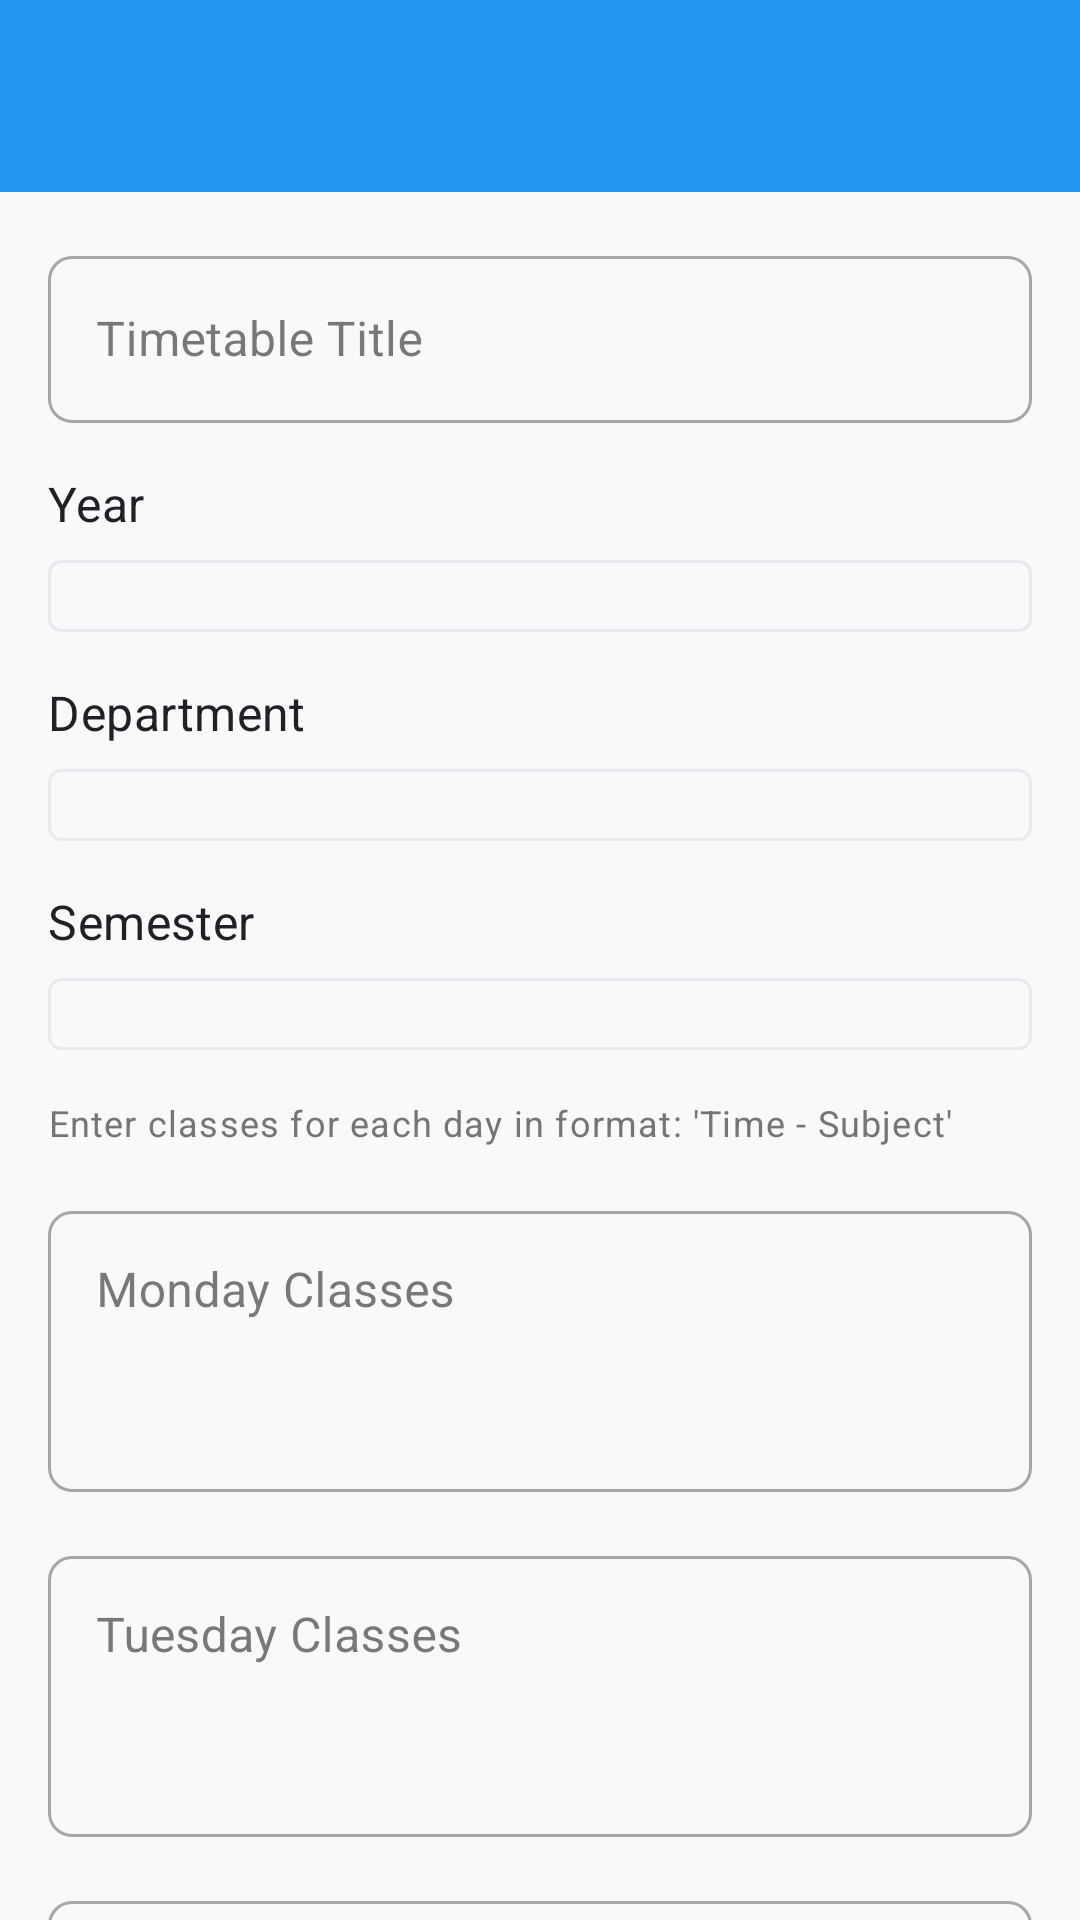

This screen was rendered from an Android layout file. Write that file and the resources it references.
<!-- AndroidManifest.xml: application theme Theme.CampusFlow -->
<!-- res/layout/activity_timetable_upload.xml -->
<?xml version="1.0" encoding="utf-8"?>
<androidx.coordinatorlayout.widget.CoordinatorLayout xmlns:android="http://schemas.android.com/apk/res/android"
    xmlns:app="http://schemas.android.com/apk/res-auto"
    xmlns:tools="http://schemas.android.com/tools"
    android:layout_width="match_parent"
    android:layout_height="match_parent"
    tools:context=".TimeTableUploadActivity">

    <com.google.android.material.appbar.AppBarLayout
        android:layout_width="match_parent"
        android:layout_height="wrap_content"
        android:theme="@style/ThemeOverlay.MaterialComponents.Dark.ActionBar">

        <androidx.appcompat.widget.Toolbar
            android:id="@+id/toolbar"
            android:layout_width="match_parent"
            android:layout_height="?attr/actionBarSize"
            android:background="?attr/colorPrimary"
            app:popupTheme="@style/ThemeOverlay.MaterialComponents.Light" />

    </com.google.android.material.appbar.AppBarLayout>

    <androidx.core.widget.NestedScrollView
        android:layout_width="match_parent"
        android:layout_height="match_parent"
        app:layout_behavior="@string/appbar_scrolling_view_behavior">

        <LinearLayout
            android:layout_width="match_parent"
            android:layout_height="wrap_content"
            android:orientation="vertical"
            android:padding="16dp">

            <com.google.android.material.textfield.TextInputLayout
                android:id="@+id/til_title"
                style="@style/Widget.MaterialComponents.TextInputLayout.OutlinedBox"
                android:layout_width="match_parent"
                android:layout_height="wrap_content"
                android:layout_marginBottom="16dp"
                android:hint="Timetable Title">

                <com.google.android.material.textfield.TextInputEditText
                    android:id="@+id/et_title"
                    android:layout_width="match_parent"
                    android:layout_height="wrap_content"
                    android:inputType="text"
                    android:maxLines="1" />
            </com.google.android.material.textfield.TextInputLayout>

            <TextView
                android:layout_width="wrap_content"
                android:layout_height="wrap_content"
                android:text="Year"
                android:textAppearance="?attr/textAppearanceSubtitle1"
                android:layout_marginBottom="8dp" />

            <Spinner
                android:id="@+id/spinner_year"
                android:layout_width="match_parent"
                android:layout_height="wrap_content"
                android:background="@drawable/spinner_background"
                android:padding="12dp"
                android:layout_marginBottom="16dp" />

            <TextView
                android:layout_width="wrap_content"
                android:layout_height="wrap_content"
                android:text="Department"
                android:textAppearance="?attr/textAppearanceSubtitle1"
                android:layout_marginBottom="8dp" />

            <Spinner
                android:id="@+id/spinner_department"
                android:layout_width="match_parent"
                android:layout_height="wrap_content"
                android:background="@drawable/spinner_background"
                android:padding="12dp"
                android:layout_marginBottom="16dp" />

            <TextView
                android:layout_width="wrap_content"
                android:layout_height="wrap_content"
                android:text="Semester"
                android:textAppearance="?attr/textAppearanceSubtitle1"
                android:layout_marginBottom="8dp" />

            <Spinner
                android:id="@+id/spinner_semester"
                android:layout_width="match_parent"
                android:layout_height="wrap_content"
                android:background="@drawable/spinner_background"
                android:padding="12dp"
                android:layout_marginBottom="16dp" />

            <TextView
                android:layout_width="match_parent"
                android:layout_height="wrap_content"
                android:text="Enter classes for each day in format: 'Time - Subject'"
                android:textAppearance="?attr/textAppearanceCaption"
                android:layout_marginBottom="16dp"
                android:textColor="@color/text_secondary" />

            <com.google.android.material.textfield.TextInputLayout
                style="@style/Widget.MaterialComponents.TextInputLayout.OutlinedBox"
                android:layout_width="match_parent"
                android:layout_height="wrap_content"
                android:layout_marginBottom="16dp"
                android:hint="Monday Classes">

                <com.google.android.material.textfield.TextInputEditText
                    android:id="@+id/et_monday_classes"
                    android:layout_width="match_parent"
                    android:layout_height="wrap_content"
                    android:inputType="textMultiLine"
                    android:gravity="top"
                    android:minLines="3" />
            </com.google.android.material.textfield.TextInputLayout>

            <com.google.android.material.textfield.TextInputLayout
                style="@style/Widget.MaterialComponents.TextInputLayout.OutlinedBox"
                android:layout_width="match_parent"
                android:layout_height="wrap_content"
                android:layout_marginBottom="16dp"
                android:hint="Tuesday Classes">

                <com.google.android.material.textfield.TextInputEditText
                    android:id="@+id/et_tuesday_classes"
                    android:layout_width="match_parent"
                    android:layout_height="wrap_content"
                    android:inputType="textMultiLine"
                    android:gravity="top"
                    android:minLines="3" />
            </com.google.android.material.textfield.TextInputLayout>

            <com.google.android.material.textfield.TextInputLayout
                style="@style/Widget.MaterialComponents.TextInputLayout.OutlinedBox"
                android:layout_width="match_parent"
                android:layout_height="wrap_content"
                android:layout_marginBottom="16dp"
                android:hint="Wednesday Classes">

                <com.google.android.material.textfield.TextInputEditText
                    android:id="@+id/et_wednesday_classes"
                    android:layout_width="match_parent"
                    android:layout_height="wrap_content"
                    android:inputType="textMultiLine"
                    android:gravity="top"
                    android:minLines="3" />
            </com.google.android.material.textfield.TextInputLayout>

            <com.google.android.material.textfield.TextInputLayout
                style="@style/Widget.MaterialComponents.TextInputLayout.OutlinedBox"
                android:layout_width="match_parent"
                android:layout_height="wrap_content"
                android:layout_marginBottom="16dp"
                android:hint="Thursday Classes">

                <com.google.android.material.textfield.TextInputEditText
                    android:id="@+id/et_thursday_classes"
                    android:layout_width="match_parent"
                    android:layout_height="wrap_content"
                    android:inputType="textMultiLine"
                    android:gravity="top"
                    android:minLines="3" />
            </com.google.android.material.textfield.TextInputLayout>

            <com.google.android.material.textfield.TextInputLayout
                style="@style/Widget.MaterialComponents.TextInputLayout.OutlinedBox"
                android:layout_width="match_parent"
                android:layout_height="wrap_content"
                android:layout_marginBottom="24dp"
                android:hint="Friday Classes">

                <com.google.android.material.textfield.TextInputEditText
                    android:id="@+id/et_friday_classes"
                    android:layout_width="match_parent"
                    android:layout_height="wrap_content"
                    android:inputType="textMultiLine"
                    android:gravity="top"
                    android:minLines="3" />
            </com.google.android.material.textfield.TextInputLayout>

            <Button
                android:id="@+id/btn_upload"
                android:layout_width="match_parent"
                android:layout_height="wrap_content"
                android:text="Upload Timetable"
                android:layout_marginBottom="16dp" />

        </LinearLayout>

    </androidx.core.widget.NestedScrollView>

    <ProgressBar
        android:id="@+id/progress_bar"
        android:layout_width="wrap_content"
        android:layout_height="wrap_content"
        android:layout_gravity="center"
        android:visibility="gone" />

</androidx.coordinatorlayout.widget.CoordinatorLayout>
<!-- resources referenced by this layout -->
<resources>
  <color name="text_secondary">#757575</color>
  <!-- drawable spinner_background (drawable) -->
  <?xml version="1.0" encoding="utf-8"?>
  <shape xmlns:android="http://schemas.android.com/apk/res/android">
      <solid android:color="@color/background" />
      <corners android:radius="4dp" />
      <stroke
          android:width="1dp"
          android:color="@color/divider" />
  </shape>
  <color name="background">@color/background_light</color>
  <color name="divider">@color/divider_light</color>
  <color name="primary">#2196F3</color>
  <color name="primary_dark">#1976D2</color>
  <color name="white">#FFFFFF</color>
  <color name="accent">#FF4081</color>
  <color name="accent_dark">#1E8E3E</color>
  <color name="background_light">#F8F9FA</color>
  <color name="surface_light">#FFFFFF</color>
  <color name="text_primary_dark">#202124</color>
  <color name="text_secondary_dark">#5F6368</color>
  <style name="ShapeAppearance.CampusFlow.SmallComponent" parent="ShapeAppearance.Material3.SmallComponent">
          <item name="cornerFamily">rounded</item>
          <item name="cornerSize">8dp</item>
      </style>
  <style name="ShapeAppearance.CampusFlow.MediumComponent" parent="ShapeAppearance.Material3.MediumComponent">
          <item name="cornerFamily">rounded</item>
          <item name="cornerSize">12dp</item>
      </style>
  <style name="ShapeAppearance.CampusFlow.LargeComponent" parent="ShapeAppearance.Material3.LargeComponent">
          <item name="cornerFamily">rounded</item>
          <item name="cornerSize">16dp</item>
      </style>
  <style name="TextAppearance.CampusFlow.HeadlineLarge" parent="TextAppearance.Material3.HeadlineLarge">
          <item name="fontFamily">@font/poppins_bold</item>
          <item name="android:fontFamily">@font/poppins_bold</item>
      </style>
  <style name="TextAppearance.CampusFlow.HeadlineMedium" parent="TextAppearance.Material3.HeadlineMedium">
          <item name="fontFamily">@font/poppins_semibold</item>
          <item name="android:fontFamily">@font/poppins_semibold</item>
      </style>
  <style name="TextAppearance.CampusFlow.HeadlineSmall" parent="TextAppearance.Material3.HeadlineSmall">
          <item name="fontFamily">@font/poppins_medium</item>
          <item name="android:fontFamily">@font/poppins_medium</item>
      </style>
  <style name="TextAppearance.CampusFlow.BodyLarge" parent="TextAppearance.Material3.BodyLarge">
          <item name="fontFamily">@font/poppins_regular</item>
          <item name="android:fontFamily">@font/poppins_regular</item>
      </style>
  <style name="TextAppearance.CampusFlow.BodyMedium" parent="TextAppearance.Material3.BodyMedium">
          <item name="fontFamily">@font/poppins_regular</item>
          <item name="android:fontFamily">@font/poppins_regular</item>
      </style>
  <style name="TextAppearance.CampusFlow.BodySmall" parent="TextAppearance.Material3.BodySmall">
          <item name="fontFamily">@font/poppins_light</item>
          <item name="android:fontFamily">@font/poppins_light</item>
      </style>
  <color name="divider_light">#E8EAED</color>
</resources>
